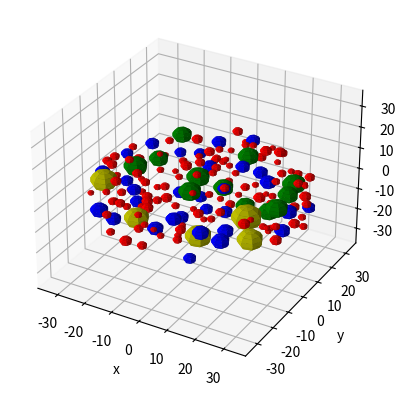

Here is the Python script that generated this plot:
import math
import random as rdm
import numpy as np
import matplotlib.pyplot as plt
from mpl_toolkits.mplot3d import Axes3D

RD1 = np.linspace(0, 2 * np.pi, 8)
RD2 = np.linspace(0, np.pi, 8)
TD_RATIO = 0.4
DISK_R = 0.0375e3  # disk radius
DISK_T = DISK_R * TD_RATIO  # disk thickness
MIN_GAP = 0.0002e3  # minimum gap between blocks
# prepare for matlibplot plotting
fig = plt.figure()
ax = fig.add_subplot(111, projection='3d')
ax.set_xlim([-DISK_R, DISK_R])
ax.set_ylim([-DISK_R, DISK_R])
ax.set_zlim([-DISK_R, DISK_R])  # for plotting unstreched model
# ax.set_zlim([-DISK_T/2,DISK_T/2])  #actural z boundary
ax.set_xlabel('x')
ax.set_ylabel('y')
ax.set_zlabel('z')

NUM_F = 3  # number of fibres (number of CSYSs)
i, j = 0, 0
tmp_list, tmp_CSYS, move_CSYS, rotation_CSYS = np.zeros((6)), np.zeros(
    (NUM_F, 6)), np.zeros((NUM_F, 3)), np.zeros((NUM_F, 3))
f1 = open('move_CSYS.txt', 'w')
f2 = open('rotation_CSYS.txt', 'w')
while i < NUM_F:
    while j < NUM_F * 2:
        if j < NUM_F:
            tmp_list[j] = rdm.uniform(-100, 0)
        else:
            tmp_list[j] = rdm.uniform(0, 360)
        j += 1
    tmp_CSYS[i] = tmp_list
    tmp_list = np.zeros((6))
    j = 0
    i += 1
i = 0
while i < NUM_F:
    move_CSYS[i] = tmp_CSYS[i][0:NUM_F]
    rotation_CSYS[i] = tmp_CSYS[i][NUM_F:NUM_F * 2]
    for j in move_CSYS[i]:
        f1.write('%3.3f' % j + '\t')
    f1.write('\n')
    for k in rotation_CSYS[i]:
        f2.write('%3.3f' % k + '\t')
    f2.write('\n')
    i += 1
f1.close()
f2.close()

# Location for aggregate type A
NUM_BA = 5  # number of aggregate type A
BA_LOCATIONS = np.zeros(
    (NUM_BA, 4))  # aggregate translation and rotation (x, y, z, radius)
BA_CONT = 1  # aggregate counter
while BA_CONT <= NUM_BA:
    BA_AVLB = 1
    BA_R = rdm.uniform(0.004e3, 0.005e3)
    x_BA = rdm.uniform(-(DISK_R - BA_R - MIN_GAP), DISK_R - BA_R - MIN_GAP)
    y_BA = rdm.uniform(-(math.sqrt((DISK_R - BA_R)**2 - x_BA**2) - MIN_GAP),
                       math.sqrt((DISK_R - BA_R)**2 - x_BA**2) - MIN_GAP)
    z_BA = rdm.uniform(-(DISK_T / 2 - BA_R - MIN_GAP),
                       DISK_T / 2 - BA_R - MIN_GAP)
    if BA_CONT <= NUM_BA + 1:
        for i in range(0, BA_CONT - 1):
            if (BA_LOCATIONS[i, 0] -
                    x_BA)**2 + (BA_LOCATIONS[i, 1] - y_BA)**2 + (
                        BA_LOCATIONS[i, 2] - z_BA)**2 > (BA_LOCATIONS[i, 3] +
                                                         BA_R)**2 + MIN_GAP:
                BA_AVLB = BA_AVLB * 1
            else:
                BA_AVLB = BA_AVLB * 0
    else:
        break
    if BA_AVLB == 1:
        BA_LOCATIONS[BA_CONT - 1, 0] = x_BA
        BA_LOCATIONS[BA_CONT - 1, 1] = y_BA
        BA_LOCATIONS[BA_CONT - 1, 2] = z_BA
        BA_LOCATIONS[BA_CONT - 1, 3] = BA_R
        BA_CONT += 1
    else:
        BA_CONT = BA_CONT
# Record BA location
f1 = open('BA_LOCATIONS.txt', 'w')
for i in range(len(BA_LOCATIONS)):
    f1.write('%11.5f' % BA_LOCATIONS[i, 0] + ' ' +
             '%11.5f' % BA_LOCATIONS[i, 1] + ' ' +
             '%11.5f' % BA_LOCATIONS[i, 2] + ' ' +
             '%11.5f' % BA_LOCATIONS[i, 3] + '\n')
f1.close()
# plot aggregate type A in matplob
for i in range(0, len(BA_LOCATIONS)):
    cx = BA_LOCATIONS[i, 0] + BA_LOCATIONS[i, 3] * np.outer(
        np.cos(RD1), np.sin(RD2))
    cy = BA_LOCATIONS[i, 1] + BA_LOCATIONS[i, 3] * np.outer(
        np.sin(RD1), np.sin(RD2))
    cz = BA_LOCATIONS[i, 2] + BA_LOCATIONS[i, 3] * np.outer(
        np.ones(np.size(RD1)), np.cos(RD2))
    ax.plot_surface(cx, cy, cz, color='y')

# Location for aggregate type B
NUM_BB = 12  # number of aggregate type B
BB_LOCATIONS = np.zeros(
    (NUM_BB, 4))  # aggregate translation and rotation (x, y, z, radius)
BB_CONT = 1  # aggregate counter
while BB_CONT <= NUM_BB:
    BB_AVLB = 1
    BB_R = rdm.uniform(0.003e3, 0.004e3)
    x_BB = rdm.uniform(-(DISK_R - BB_R - MIN_GAP), DISK_R - BB_R - MIN_GAP)
    y_BB = rdm.uniform(-(math.sqrt((DISK_R - BB_R)**2 - x_BB**2) - MIN_GAP),
                       math.sqrt((DISK_R - BB_R)**2 - x_BB**2) - MIN_GAP)
    z_BB = rdm.uniform(-(DISK_T / 2 - BB_R - MIN_GAP),
                       DISK_T / 2 - BB_R - MIN_GAP)
    if BB_CONT <= NUM_BB:
        for i in range(0, NUM_BA):
            if (BA_LOCATIONS[i, 0] -
                    x_BB)**2 + (BA_LOCATIONS[i, 1] - y_BB)**2 + (
                        BA_LOCATIONS[i, 2] - z_BB)**2 > (BA_LOCATIONS[i, 3] +
                                                         BB_R)**2 + MIN_GAP:
                BB_AVLB = BB_AVLB * 1
            else:
                BB_AVLB = BB_AVLB * 0
        for i in range(0, BB_CONT - 1):
            if (BB_LOCATIONS[i, 0] -
                    x_BB)**2 + (BB_LOCATIONS[i, 1] - y_BB)**2 + (
                        BB_LOCATIONS[i, 2] - z_BB)**2 > (BB_LOCATIONS[i, 3] +
                                                         BB_R)**2 + MIN_GAP:
                BB_AVLB = BB_AVLB * 1
            else:
                BB_AVLB = BB_AVLB * 0
    else:
        break
    if BB_AVLB == 1:
        BB_LOCATIONS[BB_CONT - 1, 0] = x_BB
        BB_LOCATIONS[BB_CONT - 1, 1] = y_BB
        BB_LOCATIONS[BB_CONT - 1, 2] = z_BB
        BB_LOCATIONS[BB_CONT - 1, 3] = BB_R
        BB_CONT += 1
    else:
        BB_CONT = BB_CONT
# Record BB location
f1 = open('BB_LOCATIONS.txt', 'w')
for i in range(len(BB_LOCATIONS)):
    f1.write('%11.5f' % BB_LOCATIONS[i, 0] + ' ' +
             '%11.5f' % BB_LOCATIONS[i, 1] + ' ' +
             '%11.5f' % BB_LOCATIONS[i, 2] + ' ' +
             '%11.5f' % BB_LOCATIONS[i, 3] + '\n')
f1.close()
# plot aggregate type B in matplob
for i in range(0, len(BB_LOCATIONS)):
    cx = BB_LOCATIONS[i, 0] + BB_LOCATIONS[i, 3] * np.outer(
        np.cos(RD1), np.sin(RD2))
    cy = BB_LOCATIONS[i, 1] + BB_LOCATIONS[i, 3] * np.outer(
        np.sin(RD1), np.sin(RD2))
    cz = BB_LOCATIONS[i, 2] + BB_LOCATIONS[i, 3] * np.outer(
        np.ones(np.size(RD1)), np.cos(RD2))
    ax.plot_surface(cx, cy, cz, color='g')

# Location for aggregate type B
NUM_BC = 32  # number of aggregate type B
BC_LOCATIONS = np.zeros(
    (NUM_BC, 4))  # aggregate translation and rotation (x, y, z, radius)
BC_CONT = 1  # aggregate counter
while BC_CONT <= NUM_BC:
    BC_AVLB = 1
    BC_R = rdm.uniform(0.002e3, 0.003e3)
    x_BC = rdm.uniform(-(DISK_R - BC_R - MIN_GAP), DISK_R - BC_R - MIN_GAP)
    y_BC = rdm.uniform(-(math.sqrt((DISK_R - BC_R)**2 - x_BC**2) - MIN_GAP),
                       math.sqrt((DISK_R - BC_R)**2 - x_BC**2) - MIN_GAP)
    z_BC = rdm.uniform(-(DISK_T / 2 - BC_R - MIN_GAP),
                       DISK_T / 2 - BC_R - MIN_GAP)
    if BC_CONT <= NUM_BC:
        for i in range(0, NUM_BA):
            if (BA_LOCATIONS[i, 0] -
                    x_BC)**2 + (BA_LOCATIONS[i, 1] - y_BC)**2 + (
                        BA_LOCATIONS[i, 2] - z_BC)**2 > (BA_LOCATIONS[i, 3] +
                                                         BC_R)**2 + MIN_GAP:
                BC_AVLB = BC_AVLB * 1
            else:
                BC_AVLB = BC_AVLB * 0
        for i in range(0, NUM_BB):
            if (BB_LOCATIONS[i, 0] -
                    x_BC)**2 + (BB_LOCATIONS[i, 1] - y_BC)**2 + (
                        BB_LOCATIONS[i, 2] - z_BC)**2 > (BB_LOCATIONS[i, 3] +
                                                         BC_R)**2 + MIN_GAP:
                BC_AVLB = BC_AVLB * 1
            else:
                BC_AVLB = BC_AVLB * 0
        for i in range(0, BC_CONT - 1):
            if (BC_LOCATIONS[i, 0] -
                    x_BC)**2 + (BC_LOCATIONS[i, 1] - y_BC)**2 + (
                        BC_LOCATIONS[i, 2] - z_BC)**2 > (BC_LOCATIONS[i, 3] +
                                                         BC_R)**2 + MIN_GAP:
                BC_AVLB = BC_AVLB * 1
            else:
                BC_AVLB = BC_AVLB * 0
    else:
        break
    if BC_AVLB == 1:
        BC_LOCATIONS[BC_CONT - 1, 0] = x_BC
        BC_LOCATIONS[BC_CONT - 1, 1] = y_BC
        BC_LOCATIONS[BC_CONT - 1, 2] = z_BC
        BC_LOCATIONS[BC_CONT - 1, 3] = BC_R
        BC_CONT += 1
    else:
        BC_CONT = BC_CONT
# Record BC location
f1 = open('BC_LOCATIONS.txt', 'w')
for i in range(len(BC_LOCATIONS)):
    f1.write('%11.5f' % BC_LOCATIONS[i, 0] + ' ' +
             '%11.5f' % BC_LOCATIONS[i, 1] + ' ' +
             '%11.5f' % BC_LOCATIONS[i, 2] + ' ' +
             '%11.5f' % BC_LOCATIONS[i, 3] + '\n')
f1.close()
# plot aggregate type C in matplob
for i in range(0, len(BC_LOCATIONS)):
    cx = BC_LOCATIONS[i, 0] + BC_LOCATIONS[i, 3] * np.outer(
        np.cos(RD1), np.sin(RD2))
    cy = BC_LOCATIONS[i, 1] + BC_LOCATIONS[i, 3] * np.outer(
        np.sin(RD1), np.sin(RD2))
    cz = BC_LOCATIONS[i, 2] + BC_LOCATIONS[i, 3] * np.outer(
        np.ones(np.size(RD1)), np.cos(RD2))
    ax.plot_surface(cx, cy, cz, color='b')

# Location for aggregate type D
NUM_BD = 122  # number of aggregate type D
BD_LOCATIONS = np.zeros(
    (NUM_BD, 4))  # aggregate translation and rotation (x, y, z, radius)
BD_CONT = 1  # aggregate counter
while BD_CONT <= NUM_BD:
    BD_AVLB = 1
    BD_R = rdm.uniform(0.001e3, 0.002e3)
    x_BD = rdm.uniform(-(DISK_R - BD_R - MIN_GAP), DISK_R - BD_R - MIN_GAP)
    y_BD = rdm.uniform(-(math.sqrt((DISK_R - BD_R)**2 - x_BD**2) - MIN_GAP),
                       math.sqrt((DISK_R - BD_R)**2 - x_BD**2) - MIN_GAP)
    z_BD = rdm.uniform(-(DISK_T / 2 - BD_R - MIN_GAP),
                       DISK_T / 2 - BD_R - MIN_GAP)
    if BD_CONT <= NUM_BD:
        for i in range(0, NUM_BA):
            if (BA_LOCATIONS[i, 0] -
                    x_BD)**2 + (BA_LOCATIONS[i, 1] - y_BD)**2 + (
                        BA_LOCATIONS[i, 2] - z_BD)**2 > (BA_LOCATIONS[i, 3] +
                                                         BD_R)**2 + MIN_GAP:
                BD_AVLB = BD_AVLB * 1
            else:
                BD_AVLB = BD_AVLB * 0
        for i in range(0, NUM_BB):
            if (BB_LOCATIONS[i, 0] -
                    x_BD)**2 + (BB_LOCATIONS[i, 1] - y_BD)**2 + (
                        BB_LOCATIONS[i, 2] - z_BD)**2 > (BB_LOCATIONS[i, 3] +
                                                         BD_R)**2 + MIN_GAP:
                BD_AVLB = BD_AVLB * 1
            else:
                BD_AVLB = BD_AVLB * 0
        for i in range(0, NUM_BC):
            if (BC_LOCATIONS[i, 0] -
                    x_BD)**2 + (BC_LOCATIONS[i, 1] - y_BD)**2 + (
                        BC_LOCATIONS[i, 2] - z_BD)**2 > (BC_LOCATIONS[i, 3] +
                                                         BD_R)**2 + MIN_GAP:
                BD_AVLB = BD_AVLB * 1
            else:
                BD_AVLB = BD_AVLB * 0
        for i in range(0, BD_CONT - 1):
            if (BD_LOCATIONS[i, 0] -
                    x_BD)**2 + (BD_LOCATIONS[i, 1] - y_BD)**2 + (
                        BD_LOCATIONS[i, 2] - z_BD)**2 > (BD_LOCATIONS[i, 3] +
                                                         BD_R)**2 + MIN_GAP:
                BD_AVLB = BD_AVLB * 1
            else:
                BD_AVLB = BD_AVLB * 0
    else:
        break
    if BD_AVLB == 1:
        BD_LOCATIONS[BD_CONT - 1, 0] = x_BD
        BD_LOCATIONS[BD_CONT - 1, 1] = y_BD
        BD_LOCATIONS[BD_CONT - 1, 2] = z_BD
        BD_LOCATIONS[BD_CONT - 1, 3] = BD_R
        BD_CONT += 1
    else:
        BD_CONT = BD_CONT
# Record BD location
f1 = open('BD_LOCATIONS.txt', 'w')
for i in range(len(BD_LOCATIONS)):
    f1.write('%11.5f' % BD_LOCATIONS[i, 0] + ' ' +
             '%11.5f' % BD_LOCATIONS[i, 1] + ' ' +
             '%11.5f' % BD_LOCATIONS[i, 2] + ' ' +
             '%11.5f' % BD_LOCATIONS[i, 3] + '\n')
f1.close()
# plot aggregate type D in matplob
for i in range(0, len(BD_LOCATIONS)):
    cx = BD_LOCATIONS[i, 0] + BD_LOCATIONS[i, 3] * np.outer(
        np.cos(RD1), np.sin(RD2))
    cy = BD_LOCATIONS[i, 1] + BD_LOCATIONS[i, 3] * np.outer(
        np.sin(RD1), np.sin(RD2))
    cz = BD_LOCATIONS[i, 2] + BD_LOCATIONS[i, 3] * np.outer(
        np.ones(np.size(RD1)), np.cos(RD2))
    ax.plot_surface(cx, cy, cz, color='r')

plt.show()
